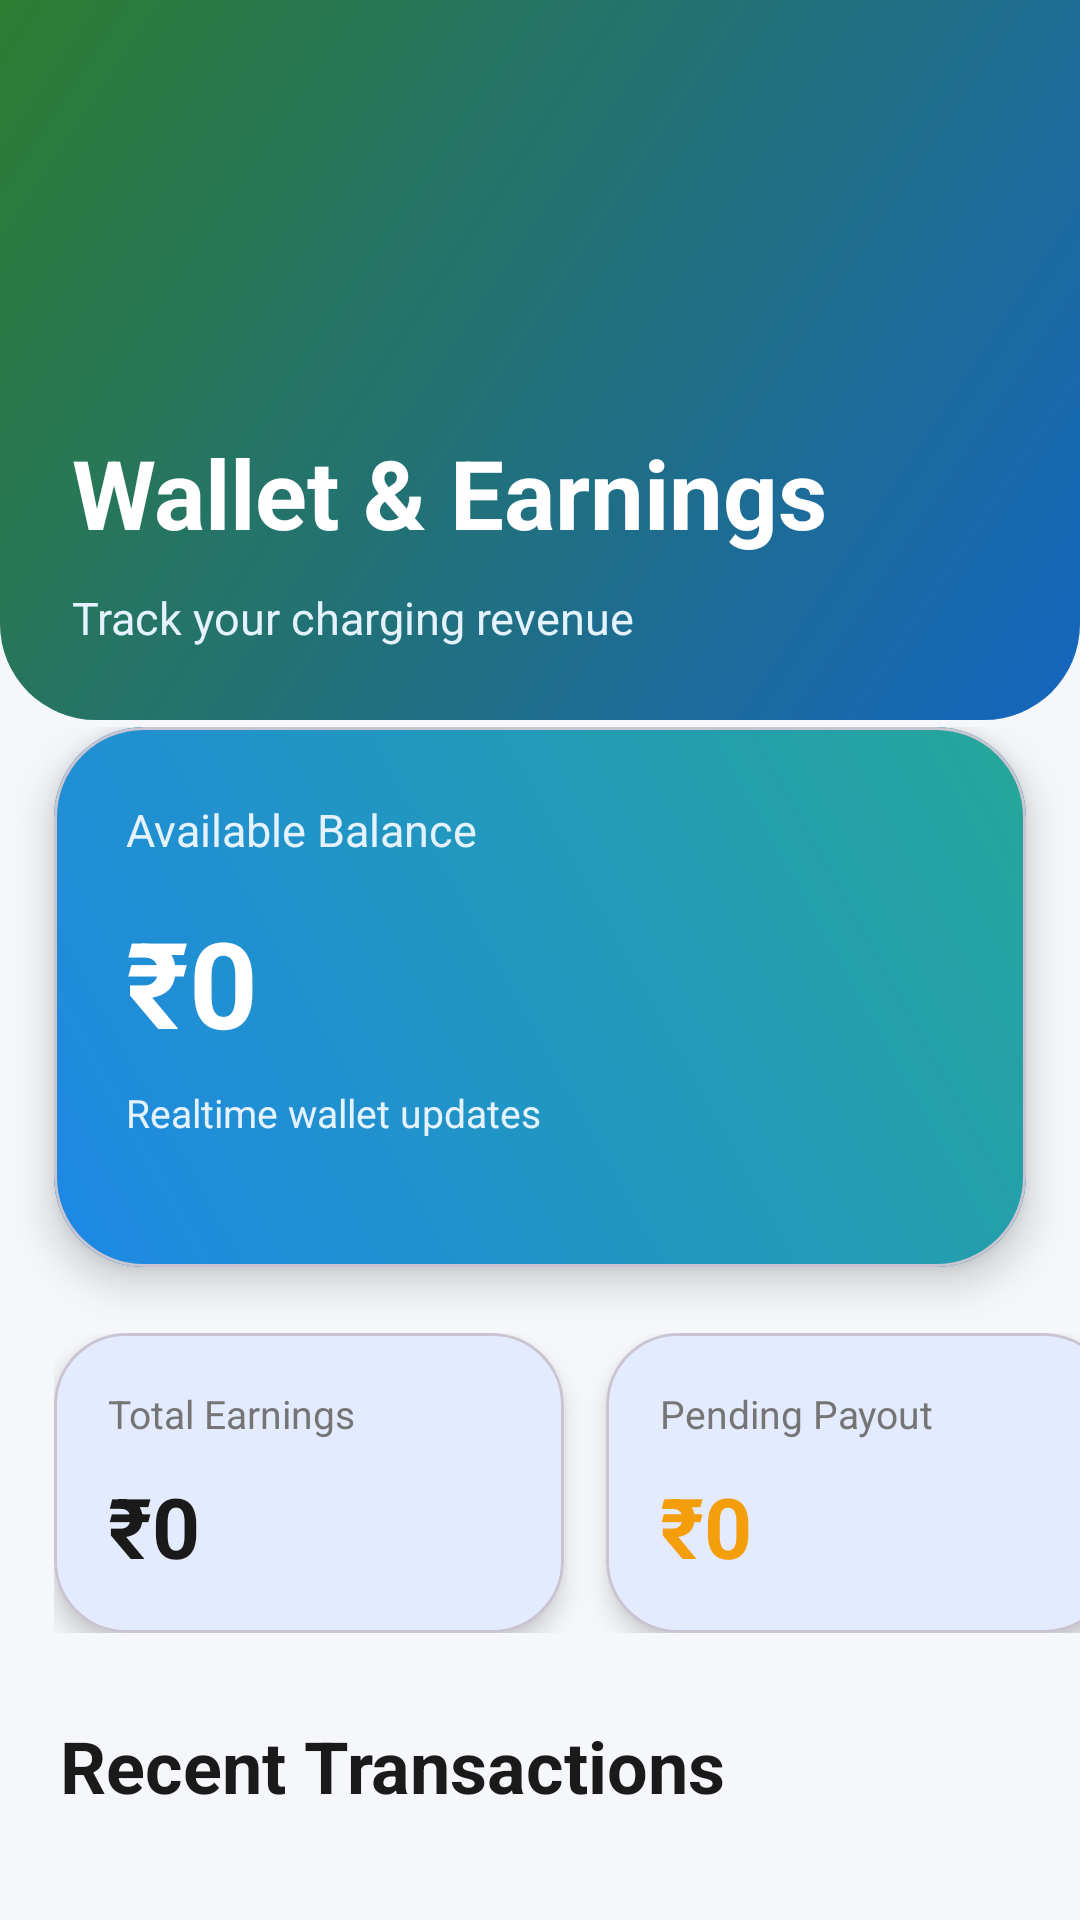

Reconstruct the res/layout file that produces this screen, plus the resources it refers to.
<!-- AndroidManifest.xml: application theme Theme.EV_grama_charge -->
<!-- res/layout/activity_host_wallet.xml -->
<?xml version="1.0" encoding="utf-8"?>
<LinearLayout
    xmlns:android="http://schemas.android.com/apk/res/android"
    xmlns:app="http://schemas.android.com/apk/res-auto"
    android:layout_width="match_parent"
    android:layout_height="match_parent"
    android:orientation="vertical"
    android:background="@color/background">

    

    <LinearLayout
        android:layout_width="match_parent"
        android:layout_height="240dp"
        android:orientation="vertical"
        android:gravity="bottom"
        android:padding="24dp"
        android:background="@drawable/bg_home_header">

        <TextView
            android:layout_width="wrap_content"
            android:layout_height="wrap_content"
            android:text="Wallet &amp; Earnings"
            android:textColor="@android:color/white"
            android:textSize="32sp"
            android:textStyle="bold"/>

        <TextView
            android:layout_width="wrap_content"
            android:layout_height="wrap_content"
            android:text="Track your charging revenue"
            android:textColor="#E3F2FD"
            android:textSize="15sp"
            android:layout_marginTop="10dp"/>

    </LinearLayout>

    

    <LinearLayout
        android:layout_width="match_parent"
        android:layout_height="match_parent"
        android:layout_marginTop="-18dp"
        android:orientation="vertical"
        android:background="@drawable/bg_auth_card"
        android:paddingTop="20dp">

        

        <com.google.android.material.card.MaterialCardView
            android:layout_width="match_parent"
            android:layout_height="180dp"
            android:layout_marginHorizontal="18dp"
            app:cardCornerRadius="30dp"
            app:cardElevation="8dp">

            <LinearLayout
                android:layout_width="match_parent"
                android:layout_height="match_parent"
                android:orientation="vertical"
                android:padding="24dp"
                android:background="@drawable/bg_card_gradient">

                <TextView
                    android:layout_width="wrap_content"
                    android:layout_height="wrap_content"
                    android:text="Available Balance"
                    android:textColor="#E3F2FD"
                    android:textSize="15sp"/>

                <TextView
                    android:id="@+id/tvWalletBalance"
                    android:layout_width="wrap_content"
                    android:layout_height="wrap_content"
                    android:text="₹0"
                    android:textColor="@android:color/white"
                    android:textSize="40sp"
                    android:textStyle="bold"
                    android:layout_marginTop="14dp"/>

                <TextView
                    android:layout_width="wrap_content"
                    android:layout_height="wrap_content"
                    android:text="Realtime wallet updates"
                    android:textColor="#E3F2FD"
                    android:textSize="13sp"
                    android:layout_marginTop="8dp"/>

            </LinearLayout>

        </com.google.android.material.card.MaterialCardView>

        

        <HorizontalScrollView
            android:layout_width="match_parent"
            android:layout_height="wrap_content"
            android:scrollbars="none"
            android:layout_marginTop="22dp">

            <LinearLayout
                android:layout_width="wrap_content"
                android:layout_height="wrap_content"
                android:orientation="horizontal"
                android:paddingHorizontal="18dp">

                

                <com.google.android.material.card.MaterialCardView
                    android:layout_width="170dp"
                    android:layout_height="100dp"
                    android:layout_marginEnd="14dp"
                    app:cardCornerRadius="24dp"
                    app:cardElevation="5dp">

                    <LinearLayout
                        android:layout_width="match_parent"
                        android:layout_height="match_parent"
                        android:orientation="vertical"
                        android:padding="18dp">

                        <TextView
                            android:layout_width="wrap_content"
                            android:layout_height="wrap_content"
                            android:text="Total Earnings"
                            android:textColor="@color/lightText"
                            android:textSize="13sp"/>

                        <TextView
                            android:id="@+id/tvTotalEarnings"
                            android:layout_width="wrap_content"
                            android:layout_height="wrap_content"
                            android:text="₹0"
                            android:textColor="@color/darkText"
                            android:textSize="28sp"
                            android:textStyle="bold"
                            android:layout_marginTop="10dp"/>

                    </LinearLayout>

                </com.google.android.material.card.MaterialCardView>

                

                <com.google.android.material.card.MaterialCardView
                    android:layout_width="170dp"
                    android:layout_height="100dp"
                    app:cardCornerRadius="24dp"
                    app:cardElevation="5dp">

                    <LinearLayout
                        android:layout_width="match_parent"
                        android:layout_height="match_parent"
                        android:orientation="vertical"
                        android:padding="18dp">

                        <TextView
                            android:layout_width="wrap_content"
                            android:layout_height="wrap_content"
                            android:text="Pending Payout"
                            android:textColor="@color/lightText"
                            android:textSize="13sp"/>

                        <TextView
                            android:id="@+id/tvPendingPayout"
                            android:layout_width="wrap_content"
                            android:layout_height="wrap_content"
                            android:text="₹0"
                            android:textColor="#F59E0B"
                            android:textSize="28sp"
                            android:textStyle="bold"
                            android:layout_marginTop="10dp"/>

                    </LinearLayout>

                </com.google.android.material.card.MaterialCardView>

            </LinearLayout>

        </HorizontalScrollView>

        

        <TextView
            android:layout_width="wrap_content"
            android:layout_height="wrap_content"
            android:text="Recent Transactions"
            android:textColor="@color/darkText"
            android:textSize="24sp"
            android:textStyle="bold"
            android:layout_marginStart="20dp"
            android:layout_marginTop="28dp"
            android:layout_marginBottom="18dp"/>

        

        <TextView
            android:id="@+id/tvEmptyTransactions"
            android:layout_width="wrap_content"
            android:layout_height="wrap_content"
            android:text="No transactions available"
            android:textColor="@color/lightText"
            android:textSize="15sp"
            android:layout_gravity="center_horizontal"
            android:layout_marginTop="40dp"
            android:visibility="gone"/>

        

        <androidx.recyclerview.widget.RecyclerView
            android:id="@+id/recyclerTransactions"
            android:layout_width="match_parent"
            android:layout_height="match_parent"
            android:paddingHorizontal="16dp"
            android:paddingTop="6dp"
            android:paddingBottom="20dp"
            android:clipToPadding="false"/>

    </LinearLayout>

</LinearLayout>
<!-- resources referenced by this layout -->
<resources>
  <color name="background">#F5F7FA</color>
  <color name="darkText">#1A1A1A</color>
  <color name="lightText">#757575</color>
  <!-- drawable bg_card_gradient (drawable) -->
  <?xml version="1.0" encoding="utf-8"?>
  <shape xmlns:android="http://schemas.android.com/apk/res/android">
  
      <gradient
          android:startColor="#1E88E5"
          android:endColor="#26A69A"
          android:angle="45"/>
  
      <corners android:radius="28dp"/>
  
  </shape>
  <!-- drawable bg_home_header (drawable) -->
  <?xml version="1.0" encoding="utf-8"?>
  <shape xmlns:android="http://schemas.android.com/apk/res/android">
  
      <gradient
          android:angle="135"
          android:startColor="#1565C0"
          android:endColor="#2E7D32"/>
  
      <corners
          android:bottomLeftRadius="32dp"
          android:bottomRightRadius="32dp"/>
  
  </shape>
  <style name="Theme.EV_grama_charge" parent="Theme.Material3.DayNight.NoActionBar">
  
              <item name="colorPrimary">@color/primary</item>
              <item name="colorOnPrimary">@color/onPrimary</item>
  
              <item name="colorSecondary">@color/secondary</item>
              <item name="colorOnSecondary">@color/onSecondary</item>
  
              <item name="android:colorBackground">@color/background</item>
  
              <item name="android:statusBarColor">@color/primaryDark</item>
  
          </style>
  <color name="primary">#0A84FF</color>
  <color name="onPrimary">#FFFFFF</color>
  <color name="secondary">#00C853</color>
  <color name="onSecondary">#FFFFFF</color>
  <color name="primaryDark">#0060DF</color>
</resources>
